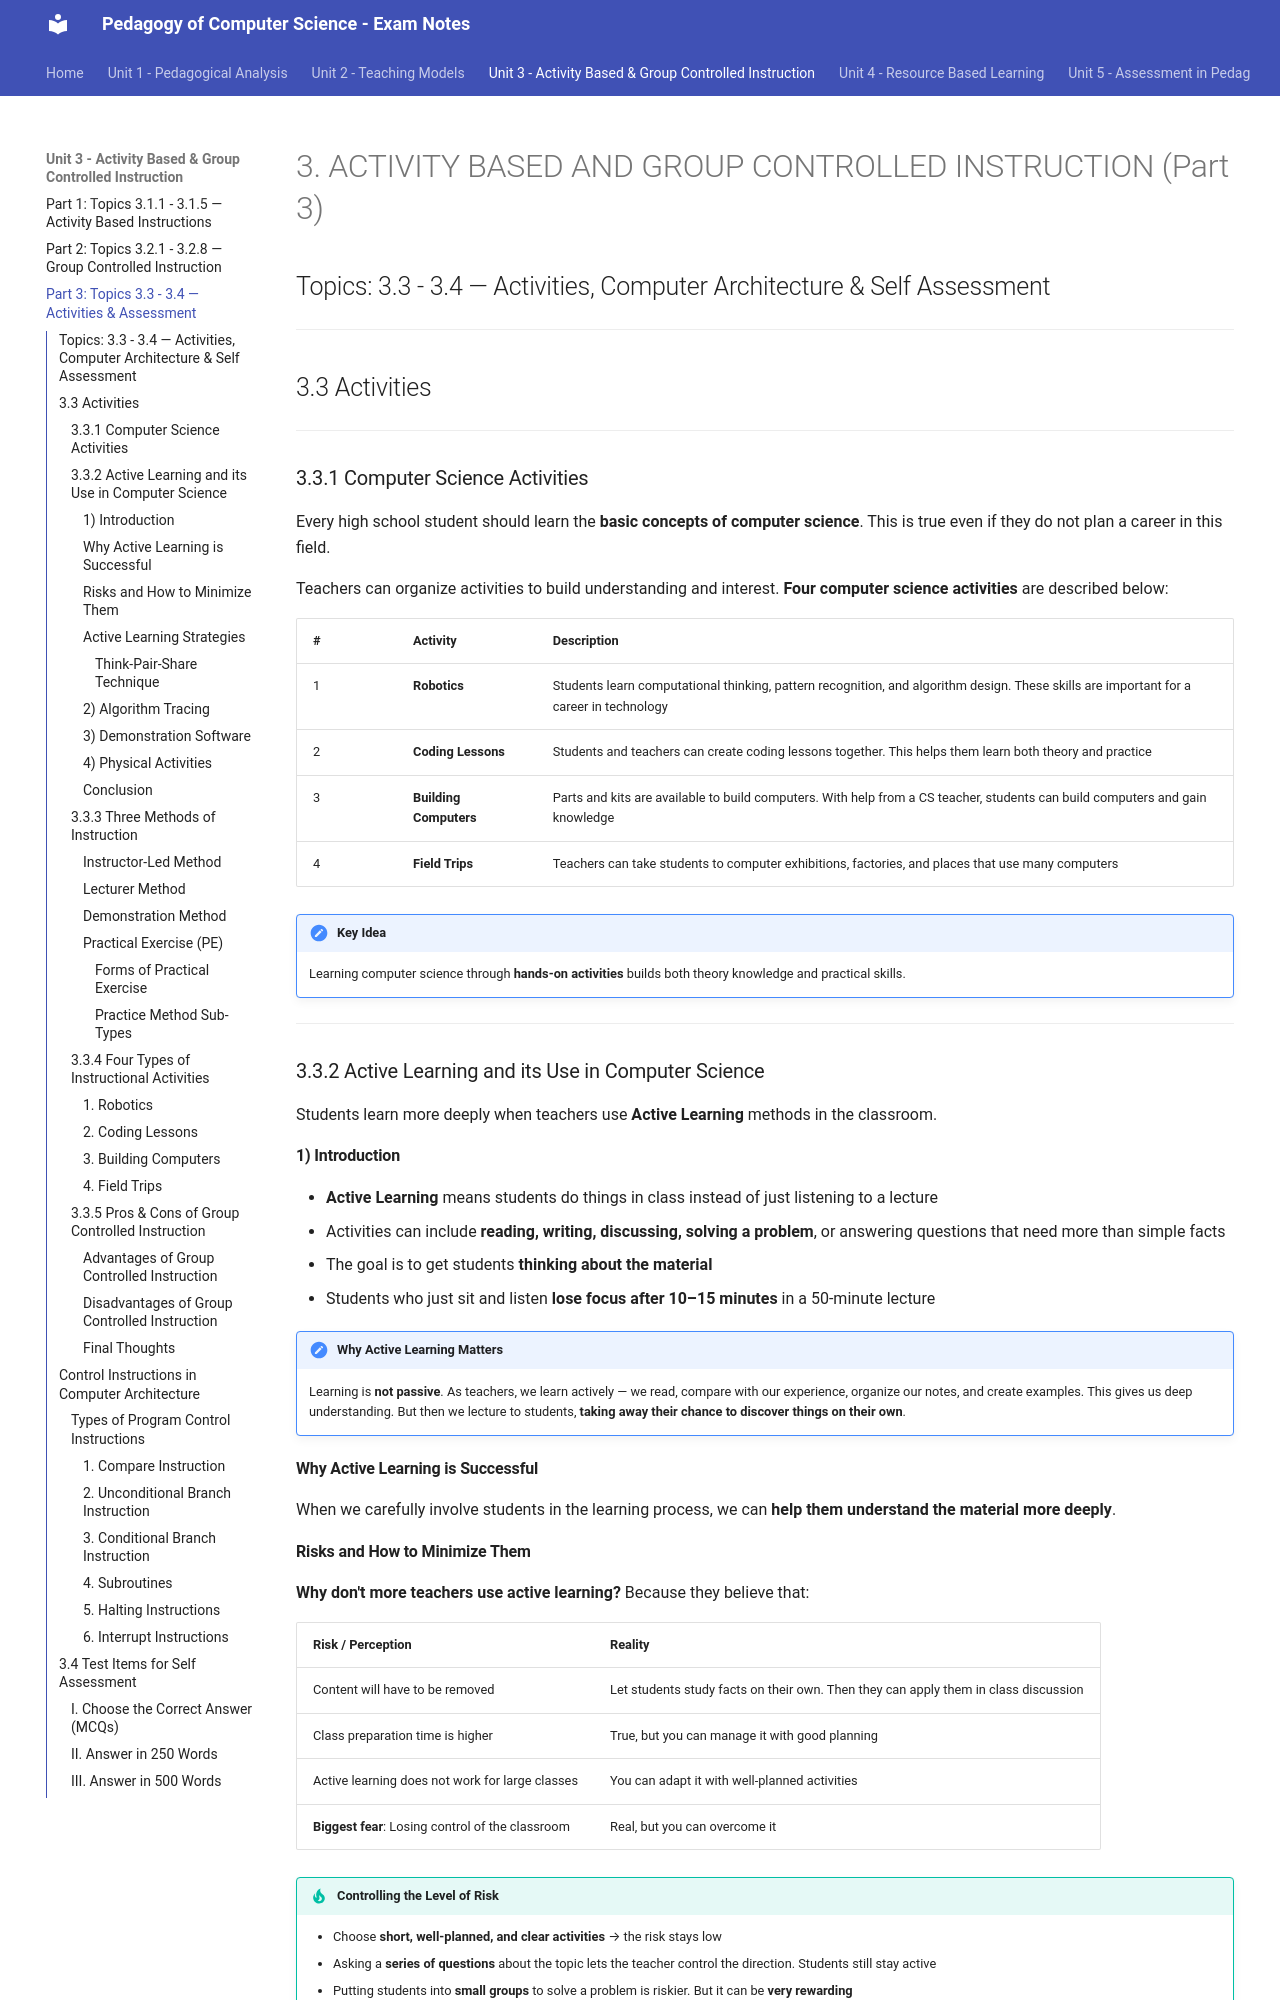

repository: praveen-hari/computer · page: unit3/3-activities-and-assessment/index.html · generator: mkdocs

# 3. ACTIVITY BASED AND GROUP CONTROLLED INSTRUCTION (Part 3)
## Topics: 3.3 - 3.4 — Activities, Computer Architecture & Self Assessment

---

## 3.3 Activities

---

### 3.3.1 Computer Science Activities

Every high school student should learn the **basic concepts of computer science**. This is true even if they do not plan a career in this field.

Teachers can organize activities to build understanding and interest. **Four computer science activities** are described below:

| # | Activity | Description |
|---|----------|-------------|
| 1 | **Robotics** | Students learn computational thinking, pattern recognition, and algorithm design. These skills are important for a career in technology |
| 2 | **Coding Lessons** | Students and teachers can create coding lessons together. This helps them learn both theory and practice |
| 3 | **Building Computers** | Parts and kits are available to build computers. With help from a CS teacher, students can build computers and gain knowledge |
| 4 | **Field Trips** | Teachers can take students to computer exhibitions, factories, and places that use many computers |

!!! note "Key Idea"
    Learning computer science through **hands-on activities** builds both theory knowledge and practical skills.

---

### 3.3.2 Active Learning and its Use in Computer Science

Students learn more deeply when teachers use **Active Learning** methods in the classroom.

#### 1) Introduction

- **Active Learning** means students do things in class instead of just listening to a lecture
- Activities can include **reading, writing, discussing, solving a problem**, or answering questions that need more than simple facts
- The goal is to get students **thinking about the material**
- Students who just sit and listen **lose focus after 10–15 minutes** in a 50-minute lecture

!!! important "Why Active Learning Matters"
    Learning is **not passive**. As teachers, we learn actively — we read, compare with our experience, organize our notes, and create examples. This gives us deep understanding. But then we lecture to students, **taking away their chance to discover things on their own**.

#### Why Active Learning is Successful

When we carefully involve students in the learning process, we can **help them understand the material more deeply**.

#### Risks and How to Minimize Them

**Why don't more teachers use active learning?** Because they believe that:

| Risk / Perception | Reality |
|---|---|
| Content will have to be removed | Let students study facts on their own. Then they can apply them in class discussion |
| Class preparation time is higher | True, but you can manage it with good planning |
| Active learning does not work for large classes | You can adapt it with well-planned activities |
| **Biggest fear**: Losing control of the classroom | Real, but you can overcome it |

!!! tip "Controlling the Level of Risk"
    - Choose **short, well-planned, and clear activities** → the risk stays low
    - Asking a **series of questions** about the topic lets the teacher control the direction. Students still stay active
    - Putting students into **small groups** to solve a problem is riskier. But it can be **very rewarding**

#### Active Learning Strategies
